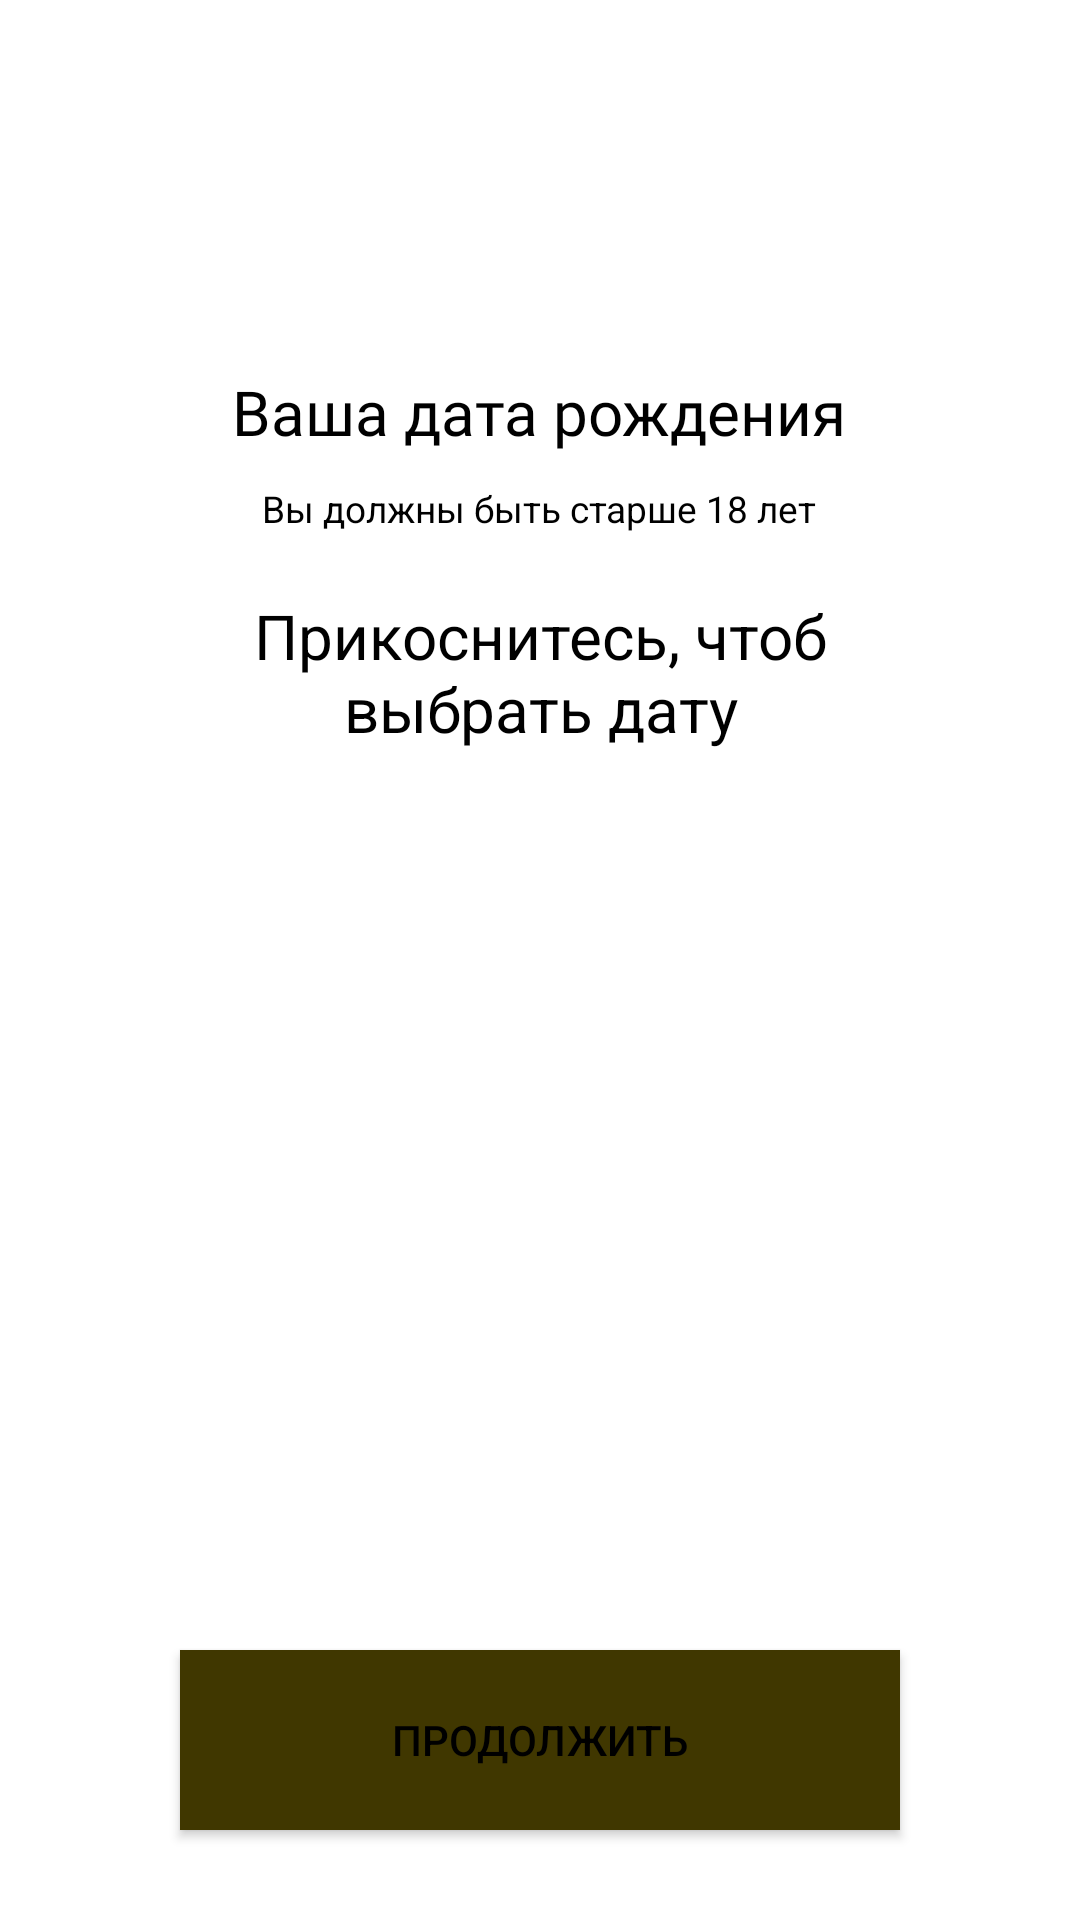

This screen was rendered from an Android layout file. Write that file and the resources it references.
<!-- AndroidManifest.xml: application theme AppTheme -->
<!-- res/layout/activity_register_date.xml -->
<?xml version="1.0" encoding="utf-8"?>
<RelativeLayout xmlns:android="http://schemas.android.com/apk/res/android"
    xmlns:app="http://schemas.android.com/apk/res-auto"
    xmlns:tools="http://schemas.android.com/tools"
    android:layout_width="match_parent"
    android:layout_height="match_parent"
    tools:context="com.android.badoonfirebase.Registration.RegisterDateActivity"
    android:paddingHorizontal="30dp"
    android:clickable="true"
    android:onClick="onclick">

    <TextView
        android:id="@+id/whatIsYourDateTV"
        android:layout_width="wrap_content"
        android:layout_height="wrap_content"
        style="@style/TextViewBig"
        android:textColor="@color/black"
        android:layout_centerHorizontal="true"
        android:layout_margin="20dp"/>


    <TextView
        android:textColor="@color/black"
        android:inputType="number"
        android:id="@+id/dayTextView"
        android:text="Ваша дата рождения"
        android:textSize="10pt"
        style="@style/textDate"
        android:layout_centerHorizontal="true"
        android:layout_marginTop="50dp"
        android:layout_below="@id/whatIsYourDateTV"
        />


    <TextView
        android:layout_marginTop="10dp"
        android:id="@+id/ageTV"
        android:textColor="@color/black"
        android:layout_width="wrap_content"
        android:layout_height="wrap_content"
        android:text="@string/register_date_tip"
        android:layout_below="@id/dayTextView"
        android:layout_centerHorizontal="true"
        android:textSize="6pt"/>

    <TextView
        android:id="@+id/datePicker"
        android:layout_width="match_parent"
        android:layout_height="wrap_content"
        android:layout_below="@id/ageTV"
        android:text="@string/date_pick"
        android:gravity="center_horizontal"
        android:textSize="10pt"
        android:textColor="@color/black"
        android:layout_margin="20dp"
        />

    <Button
        android:id="@+id/registerDateBtn"
        style="@android:style/Widget.Material.Button.Colored"
        android:layout_width="match_parent"
        android:layout_height="60dp"
        android:layout_alignParentBottom="true"
        android:layout_margin="30dp"
        android:background="@color/colorPrimaryDark"
        android:textColor="@color/black"
        android:text="@string/next"
        />

</RelativeLayout>
<!-- resources referenced by this layout -->
<resources>
  <color name="black">#000000</color>
  <color name="colorPrimaryDark">#403700</color>
  <string name="date_pick">Прикоснитесь, чтоб выбрать дату</string>
  <string name="next">Продолжить</string>
  <string name="register_date_tip">Вы должны быть старше 18 лет</string>
  <style name="TextViewBig">
          <item name="android:layout_width">match_parent</item>
          <item name="android:layout_height">wrap_content</item>
          <item name="android:textSize">12pt</item>
          <item name="android:fontFamily">@font/opensans_light</item>
  
      </style>
  <style name="textDate">
          <item name="android:layout_width">wrap_content</item>
          <item name="android:layout_height">wrap_content</item>
          <item name="android:textSize">8pt</item>
          <item name="android:fontFamily">@font/opensans_light</item>
  
      </style>
  <style name="AppTheme" parent="Theme.MaterialComponents.Light">
          
          <item name="colorPrimary">@color/colorPrimary</item>
          <item name="colorPrimaryDark">@color/colorPrimaryDark</item>
          <item name="colorAccent">@color/colorAccent</item>
          <item name="android:windowContentOverlay">@null</item>
          <item name="windowNoTitle">true</item>
      </style>
  <color name="colorPrimary">#FFDD00</color>
  <color name="colorAccent">#065EFF</color>
</resources>
